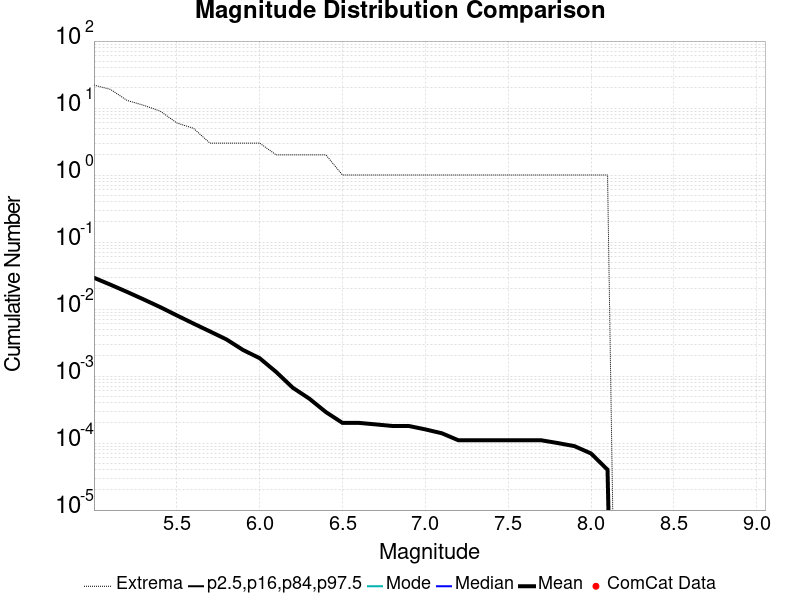

The file beside this chart, header and first rows:
Magnitude, ComCat Data, Simulation Mean, Simulation Median, Simulation Mode, Simulation Minimum, Simulation Maximum, 2.5 %-ile, 16 %-ile, 84 %-ile, 97.5 %-ile
2.5, 21.0, 0.04205, 0.0, 0.0, 0.0, 26.0, 0.0, 0.0, 0.0, 1.0
2.6, 19.0, 0.04147, 0.0, 0.0, 0.0, 25.0, 0.0, 0.0, 0.0, 1.0
2.7, 13.0, 0.04092, 0.0, 0.0, 0.0, 25.0, 0.0, 0.0, 0.0, 1.0
2.8, 12.0, 0.04032, 0.0, 0.0, 0.0, 25.0, 0.0, 0.0, 0.0, 1.0
2.9, 11.0, 0.03985, 0.0, 0.0, 0.0, 25.0, 0.0, 0.0, 0.0, 1.0
3.0, 11.0, 0.03919, 0.0, 0.0, 0.0, 24.0, 0.0, 0.0, 0.0, 1.0
3.1, 10.0, 0.03871, 0.0, 0.0, 0.0, 24.0, 0.0, 0.0, 0.0, 1.0
3.2, 9.0, 0.03814, 0.0, 0.0, 0.0, 24.0, 0.0, 0.0, 0.0, 1.0
3.3, 7.0, 0.03766, 0.0, 0.0, 0.0, 23.0, 0.0, 0.0, 0.0, 1.0
3.4, 7.0, 0.0371, 0.0, 0.0, 0.0, 23.0, 0.0, 0.0, 0.0, 1.0
3.5, 5.0, 0.03652, 0.0, 0.0, 0.0, 23.0, 0.0, 0.0, 0.0, 1.0
3.6, 3.0, 0.0361, 0.0, 0.0, 0.0, 22.0, 0.0, 0.0, 0.0, 1.0
3.7, 1.0, 0.03565, 0.0, 0.0, 0.0, 22.0, 0.0, 0.0, 0.0, 1.0
3.8, 0.0, 0.03525, 0.0, 0.0, 0.0, 22.0, 0.0, 0.0, 0.0, 1.0
3.9, 0.0, 0.03479, 0.0, 0.0, 0.0, 22.0, 0.0, 0.0, 0.0, 1.0
4.0, 0.0, 0.03439, 0.0, 0.0, 0.0, 22.0, 0.0, 0.0, 0.0, 1.0
4.1, 0.0, 0.03403, 0.0, 0.0, 0.0, 22.0, 0.0, 0.0, 0.0, 1.0
4.2, 0.0, 0.03352, 0.0, 0.0, 0.0, 22.0, 0.0, 0.0, 0.0, 1.0
4.3, 0.0, 0.033, 0.0, 0.0, 0.0, 22.0, 0.0, 0.0, 0.0, 1.0
4.4, 0.0, 0.03246, 0.0, 0.0, 0.0, 22.0, 0.0, 0.0, 0.0, 1.0
4.5, 0.0, 0.03201, 0.0, 0.0, 0.0, 22.0, 0.0, 0.0, 0.0, 1.0
4.6, 0.0, 0.03142, 0.0, 0.0, 0.0, 22.0, 0.0, 0.0, 0.0, 1.0
4.7, 0.0, 0.03094, 0.0, 0.0, 0.0, 22.0, 0.0, 0.0, 0.0, 1.0
4.8, 0.0, 0.03037, 0.0, 0.0, 0.0, 22.0, 0.0, 0.0, 0.0, 1.0
4.9, 0.0, 0.02986, 0.0, 0.0, 0.0, 22.0, 0.0, 0.0, 0.0, 1.0
5.0, 0.0, 0.02933, 0.0, 0.0, 0.0, 22.0, 0.0, 0.0, 0.0, 0.0
5.1, 0.0, 0.0231, 0.0, 0.0, 0.0, 19.0, 0.0, 0.0, 0.0, 0.0
5.2, 0.0, 0.01802, 0.0, 0.0, 0.0, 13.0, 0.0, 0.0, 0.0, 0.0
5.3, 0.0, 0.01393, 0.0, 0.0, 0.0, 11.0, 0.0, 0.0, 0.0, 0.0
5.4, 0.0, 0.01069, 0.0, 0.0, 0.0, 9.0, 0.0, 0.0, 0.0, 0.0
5.5, 0.0, 0.00805, 0.0, 0.0, 0.0, 6.0, 0.0, 0.0, 0.0, 0.0
5.6, 0.0, 0.00609, 0.0, 0.0, 0.0, 5.0, 0.0, 0.0, 0.0, 0.0
5.7, 0.0, 0.00464, 0.0, 0.0, 0.0, 3.0, 0.0, 0.0, 0.0, 0.0
5.8, 0.0, 0.00352, 0.0, 0.0, 0.0, 3.0, 0.0, 0.0, 0.0, 0.0
5.9, 0.0, 0.00245, 0.0, 0.0, 0.0, 3.0, 0.0, 0.0, 0.0, 0.0
6.0, 0.0, 0.00185, 0.0, 0.0, 0.0, 3.0, 0.0, 0.0, 0.0, 0.0
6.1, 0.0, 0.00115, 0.0, 0.0, 0.0, 2.0, 0.0, 0.0, 0.0, 0.0
6.2, 0.0, 6.7E-4, 0.0, 0.0, 0.0, 2.0, 0.0, 0.0, 0.0, 0.0
6.3, 0.0, 4.6E-4, 0.0, 0.0, 0.0, 2.0, 0.0, 0.0, 0.0, 0.0
6.4, 0.0, 2.9E-4, 0.0, 0.0, 0.0, 2.0, 0.0, 0.0, 0.0, 0.0
6.5, 0.0, 2.0E-4, 0.0, 0.0, 0.0, 1.0, 0.0, 0.0, 0.0, 0.0
6.6, 0.0, 2.0E-4, 0.0, 0.0, 0.0, 1.0, 0.0, 0.0, 0.0, 0.0
6.7, 0.0, 1.9E-4, 0.0, 0.0, 0.0, 1.0, 0.0, 0.0, 0.0, 0.0
6.8, 0.0, 1.8E-4, 0.0, 0.0, 0.0, 1.0, 0.0, 0.0, 0.0, 0.0
6.9, 0.0, 1.8E-4, 0.0, 0.0, 0.0, 1.0, 0.0, 0.0, 0.0, 0.0
7.0, 0.0, 1.6E-4, 0.0, 0.0, 0.0, 1.0, 0.0, 0.0, 0.0, 0.0
7.1, 0.0, 1.4E-4, 0.0, 0.0, 0.0, 1.0, 0.0, 0.0, 0.0, 0.0
7.2, 0.0, 1.1E-4, 0.0, 0.0, 0.0, 1.0, 0.0, 0.0, 0.0, 0.0
7.3, 0.0, 1.1E-4, 0.0, 0.0, 0.0, 1.0, 0.0, 0.0, 0.0, 0.0
7.4, 0.0, 1.1E-4, 0.0, 0.0, 0.0, 1.0, 0.0, 0.0, 0.0, 0.0
7.5, 0.0, 1.1E-4, 0.0, 0.0, 0.0, 1.0, 0.0, 0.0, 0.0, 0.0
7.6, 0.0, 1.1E-4, 0.0, 0.0, 0.0, 1.0, 0.0, 0.0, 0.0, 0.0
7.7, 0.0, 1.1E-4, 0.0, 0.0, 0.0, 1.0, 0.0, 0.0, 0.0, 0.0
7.8, 0.0, 1.0E-4, 0.0, 0.0, 0.0, 1.0, 0.0, 0.0, 0.0, 0.0
7.9, 0.0, 9.0E-5, 0.0, 0.0, 0.0, 1.0, 0.0, 0.0, 0.0, 0.0
8.0, 0.0, 7.0E-5, 0.0, 0.0, 0.0, 1.0, 0.0, 0.0, 0.0, 0.0
8.1, 0.0, 4.0E-5, 0.0, 0.0, 0.0, 1.0, 0.0, 0.0, 0.0, 0.0
8.2, 0.0, 0.0, 0.0, 0.0, 0.0, 0.0, 0.0, 0.0, 0.0, 0.0
8.3, 0.0, 0.0, 0.0, 0.0, 0.0, 0.0, 0.0, 0.0, 0.0, 0.0
8.4, 0.0, 0.0, 0.0, 0.0, 0.0, 0.0, 0.0, 0.0, 0.0, 0.0
... 6 more rows
